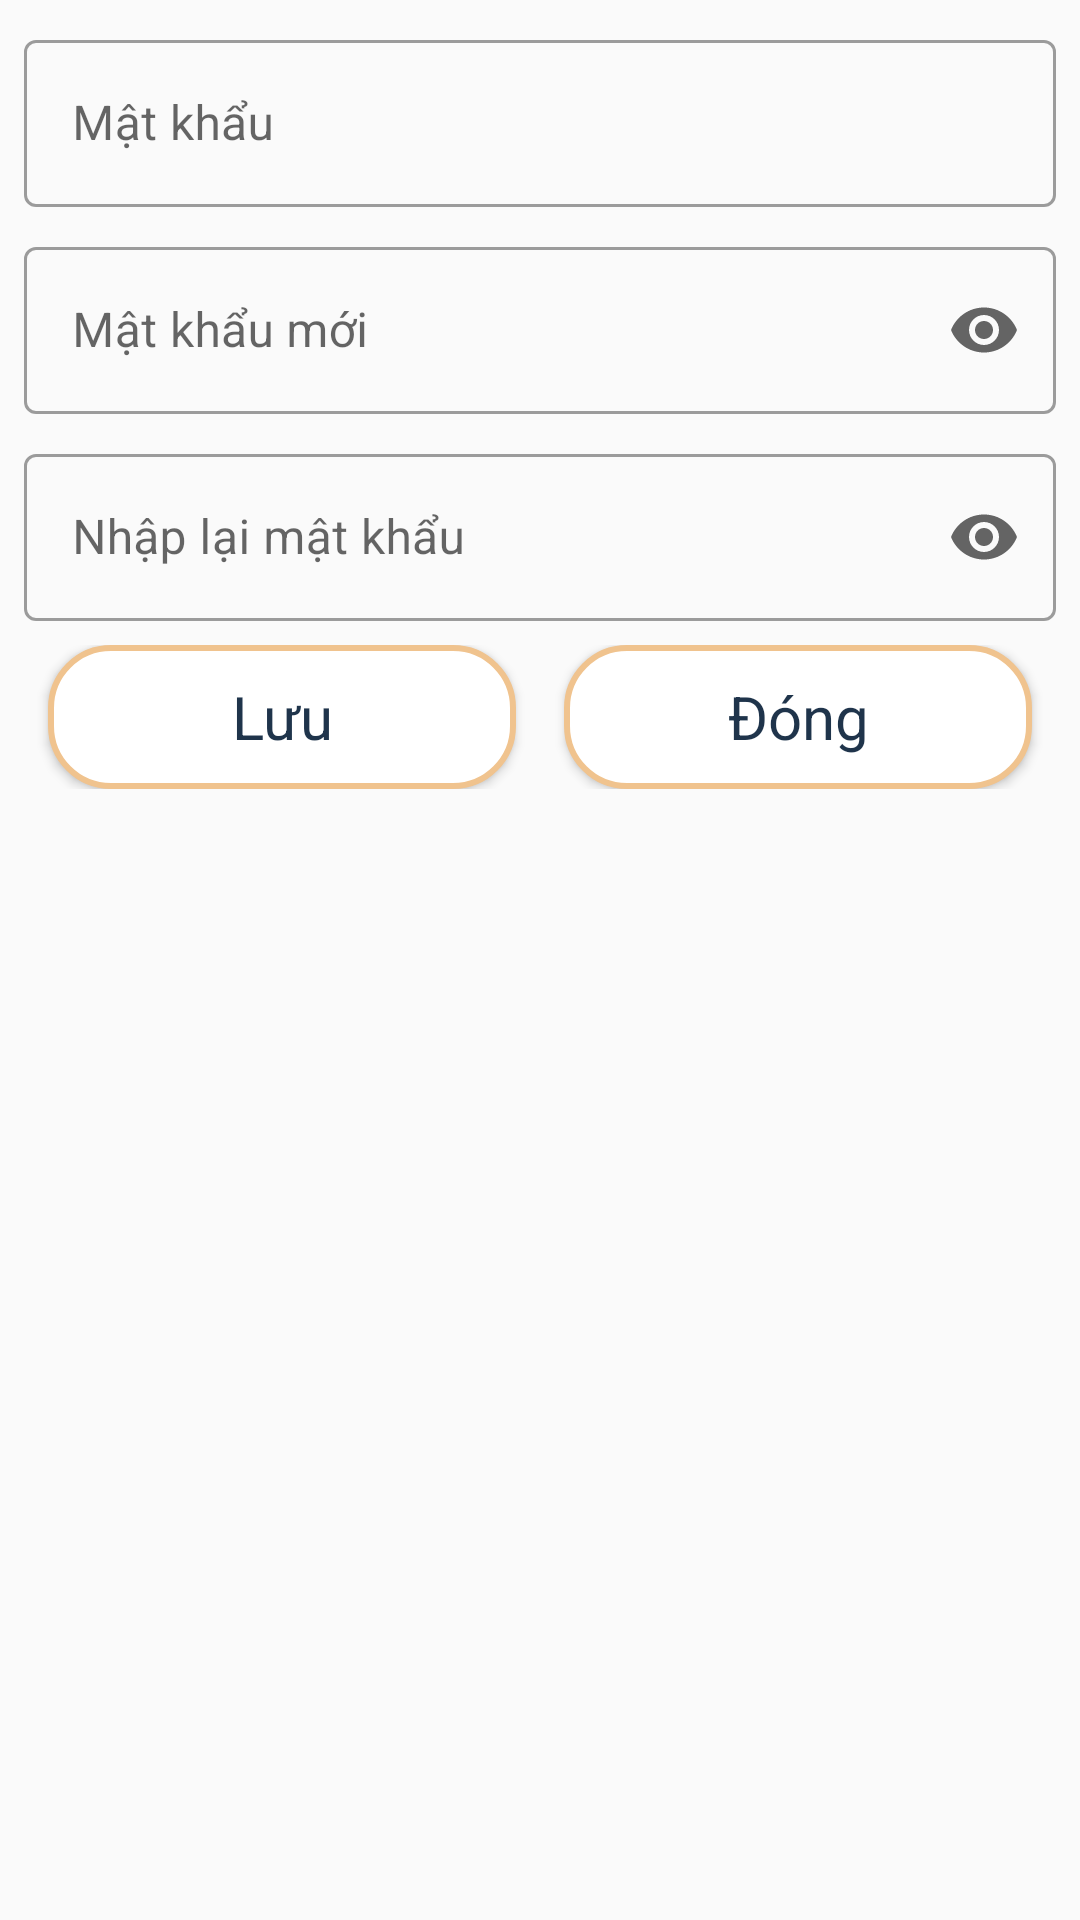

Write the Android layout XML for this screen, with the resource values it uses.
<!-- AndroidManifest.xml: application theme Theme.HostelsApp -->
<!-- res/layout/fragment_pass_change.xml -->
<?xml version="1.0" encoding="utf-8"?>
<LinearLayout xmlns:android="http://schemas.android.com/apk/res/android"
    xmlns:app="http://schemas.android.com/apk/res-auto"
    xmlns:tools="http://schemas.android.com/tools"
    android:id="@+id/frameLayout"
    android:orientation="vertical"
    android:layout_width="match_parent"
    android:layout_height="match_parent"
    tools:context=".ui.PassChangeFragment">

    <com.google.android.material.textfield.TextInputLayout
        android:id="@+id/tilPass"
        style="@style/inputLayout_normal"
        android:layout_width="match_parent"
        android:layout_height="wrap_content"
        android:layout_marginStart="8dp"
        android:layout_marginTop="8dp"
        android:layout_marginEnd="8dp">

        <com.google.android.material.textfield.TextInputEditText
            android:layout_width="match_parent"
            android:layout_height="wrap_content"
            android:hint="Mật khẩu" />
    </com.google.android.material.textfield.TextInputLayout>

    <com.google.android.material.textfield.TextInputLayout
        android:id="@+id/tilNewPass"
        style="@style/inputLayout_normal"
        android:layout_width="match_parent"
        android:layout_height="wrap_content"

        android:layout_marginStart="8dp"
        android:layout_marginTop="8dp"
        android:layout_marginEnd="8dp"
        app:endIconMode="password_toggle">

        <com.google.android.material.textfield.TextInputEditText
            android:layout_width="match_parent"
            android:layout_height="wrap_content"
            android:hint="Mật khẩu mới"
            android:inputType="textPassword" />
    </com.google.android.material.textfield.TextInputLayout>

    <com.google.android.material.textfield.TextInputLayout
        android:id="@+id/tilCheckNewPass"
        style="@style/inputLayout_normal"
        android:layout_width="match_parent"
        android:layout_height="wrap_content"
        android:layout_marginStart="8dp"
        android:layout_marginTop="8dp"
        android:layout_marginEnd="8dp"
        app:endIconMode="password_toggle">

        <com.google.android.material.textfield.TextInputEditText
            android:layout_width="match_parent"
            android:layout_height="wrap_content"
            android:hint="Nhập lại mật khẩu"
            android:inputType="textPassword" />
    </com.google.android.material.textfield.TextInputLayout>

    <LinearLayout
        android:layout_width="match_parent"
        android:layout_height="wrap_content"
        android:layout_marginStart="8dp"
        android:layout_marginTop="8dp"
        android:layout_marginEnd="8dp"
        android:gravity="center_horizontal"
        android:orientation="horizontal">

        <Button
            android:id="@+id/btnSave"
            style="@style/btn_Stroke"
            android:layout_width="match_parent"
            android:layout_height="wrap_content"
            android:layout_marginStart="8dp"
            android:layout_marginEnd="8dp"
            android:layout_weight="1"
            android:text="Lưu" />

        <Button
            android:id="@+id/btnCancel"
            style="@style/btn_Stroke"
            android:layout_width="match_parent"
            android:layout_height="wrap_content"
            android:layout_marginStart="8dp"
            android:layout_marginEnd="8dp"
            android:layout_weight="1"
            android:text="Đóng" />
    </LinearLayout>
</LinearLayout>
<!-- resources referenced by this layout -->
<resources>
  <style name="btn_Stroke" parent="Theme.MaterialComponents.NoActionBar.Bridge">
          <item name="android:background">@drawable/btn_stroke</item>
          <item name="textAllCaps">false</item>
          <item name="android:textColor">@color/darkBlue</item>
          <item name="android:textSize">20sp</item>
          <item name="android:paddingBottom">8dp</item>
          <item name="android:paddingTop">8dp</item>
          <item name="android:paddingStart">16dp</item>
          <item name="android:paddingEnd">16dp</item>
      </style>
  <style name="inputLayout_normal" parent="Widget.MaterialComponents.TextInputLayout.OutlinedBox">
          <item name="android:layout_marginTop">8dp</item>
      </style>
  <style name="Theme.HostelsApp" parent="Theme.MaterialComponents.DayNight.NoActionBar.Bridge">
          
          <item name="colorPrimary">@color/darkBlue</item>
          <item name="colorPrimaryVariant">@color/teal_700</item>
          <item name="colorOnPrimary">@color/white</item>
          
          <item name="colorSecondary">@color/teal_200</item>
          <item name="colorSecondaryVariant">@color/teal_200</item>
          <item name="colorOnSecondary">@color/black</item>
          
          <item name="android:statusBarColor" tools:targetApi="l">@color/darkBlue</item>
          
          <item name="android:textColorPrimary">@color/darkBlue</item>
          <item name="android:textColorSecondary">@color/teal_700</item>
          <item name="android:textColorTertiary">@color/darkBlue</item>
      </style>
  <!-- drawable btn_stroke (drawable) -->
  <?xml version="1.0" encoding="utf-8"?>
  <selector xmlns:android="http://schemas.android.com/apk/res/android">
      <item>
          <shape android:shape="rectangle">
              <corners android:radius="20dp" />
              <solid android:color="@color/white" />
              <stroke android:color="@color/pink" android:width="2dp" />
          </shape>
      </item>
  </selector>
  <color name="darkBlue">#1F344B</color>
  <color name="teal_700">#FF018786</color>
  <color name="white">#FFFFFFFF</color>
  <color name="teal_200">#FF03DAC5</color>
  <color name="black">#FF000000</color>
  <color name="pink">#F0C38E</color>
</resources>
